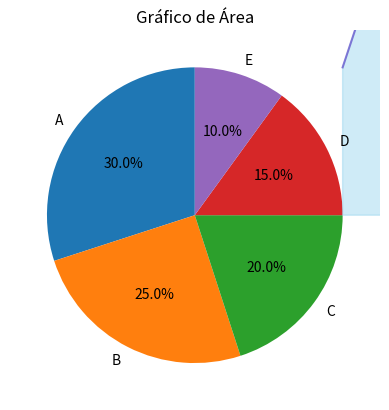

Write Python code to recreate this figure.
import matplotlib.pyplot as plt
from mpl_toolkits.mplot3d import Axes3D

fatias = [30, 25, 20, 15, 10]
rotulos = ['A', 'B', 'C', 'D', 'E']

plt.pie(fatias, labels=rotulos, autopct='%1.1f%%', startangle=90)
plt.title("Gráfico de Pizza")
plt.show()


x = [1, 2, 3, 4, 5]
y = [1, 4, 6, 8, 10]

plt.fill_between(x, y, color="skyblue", alpha=0.4)
plt.plot(x, y, color="Slateblue", alpha=0.8)
plt.title("Gráfico de Área")
plt.show()


